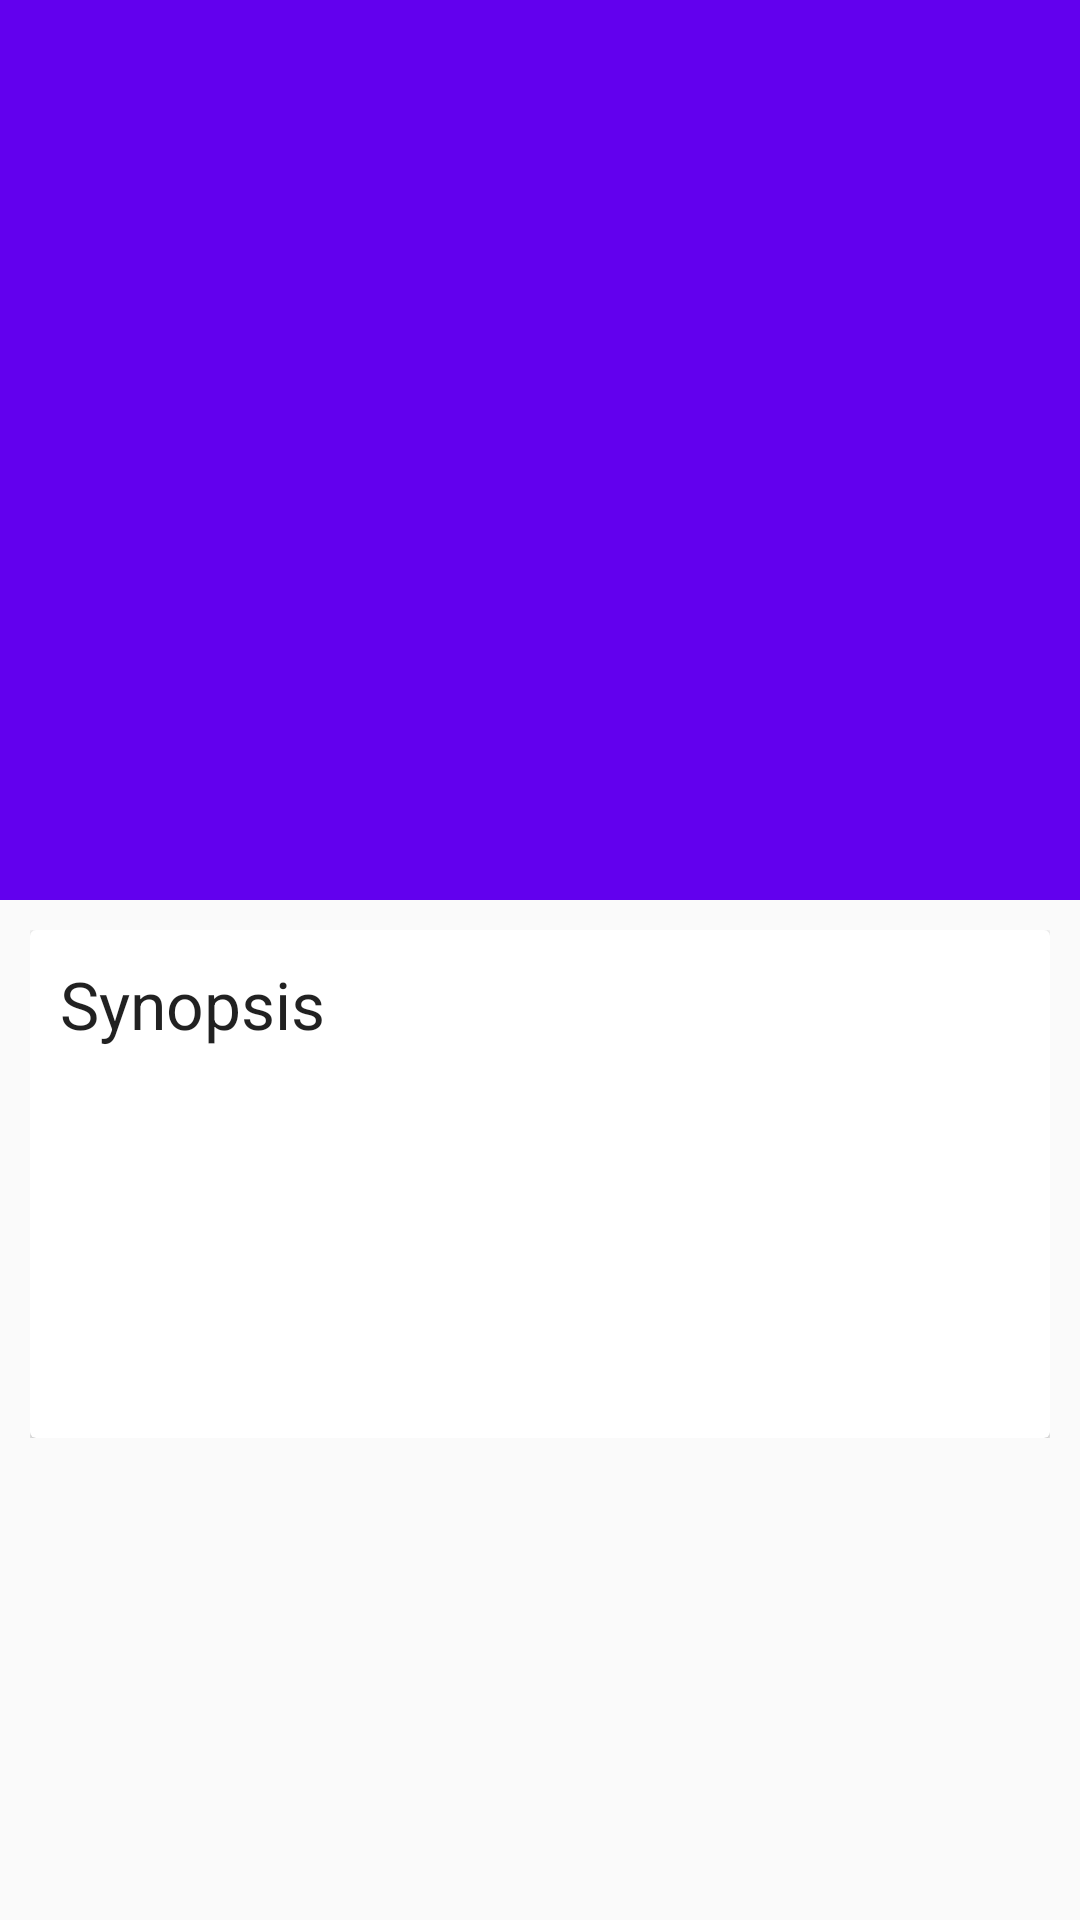

Reconstruct the res/layout file that produces this screen, plus the resources it refers to.
<!-- AndroidManifest.xml: application theme DetailTheme -->
<!-- res/layout/fragment_detail.xml -->
<android.support.design.widget.CoordinatorLayout xmlns:android="http://schemas.android.com/apk/res/android"
    xmlns:app="http://schemas.android.com/apk/res-auto"
    android:id="@+id/main_content"
    android:layout_width="match_parent"
    android:layout_height="match_parent"
    android:fitsSystemWindows="true">

    <android.support.design.widget.AppBarLayout
        android:id="@+id/appbar"
        android:layout_width="match_parent"
        android:layout_height="wrap_content"
        android:theme="@style/ThemeOverlay.AppCompat.Dark.ActionBar"
        android:fitsSystemWindows="true">

        <android.support.design.widget.CollapsingToolbarLayout
            android:id="@+id/collapsing_toolbar"
            android:layout_width="match_parent"
            android:layout_height="match_parent"
            app:layout_scrollFlags="scroll|exitUntilCollapsed"
            android:fitsSystemWindows="true"
            app:contentScrim="?attr/colorPrimary"
            app:expandedTitleTextAppearance="@style/ExpandedTextStyle"
            app:expandedTitleMarginStart="48dp"
            app:expandedTitleMarginEnd="64dp">

            <ImageView
                android:id="@+id/backdrop"
                android:layout_width="match_parent"
                android:layout_height="300dp"
                android:scaleType="centerCrop"
                android:fitsSystemWindows="true"
                android:contentDescription="@string/movie_poster"
                app:layout_collapseMode="parallax" />

            <android.support.v7.widget.Toolbar
                android:id="@+id/toolbar"
                android:layout_width="match_parent"
                android:layout_height="?attr/actionBarSize"
                app:popupTheme="@style/ThemeOverlay.AppCompat.Light"
                app:layout_collapseMode="pin" />

        </android.support.design.widget.CollapsingToolbarLayout>

    </android.support.design.widget.AppBarLayout>

    <android.support.v4.widget.NestedScrollView
        android:layout_width="match_parent"
        android:layout_height="match_parent"
        app:layout_behavior="@string/appbar_scrolling_view_behavior">

        <LinearLayout
            android:layout_width="match_parent"
            android:layout_height="match_parent"
            android:orientation="vertical"
            android:padding="10dp">

            <android.support.v7.widget.CardView
                android:layout_width="match_parent"
                android:layout_height="wrap_content">

                <LinearLayout
                    android:layout_width="match_parent"
                    android:layout_height="match_parent"
                    android:orientation="vertical"
                    android:padding="10dp">

                    <TextView
                        android:id="@+id/movie_description_header"
                        android:layout_width="wrap_content"
                        android:layout_height="wrap_content"
                        android:textAppearance="?android:textAppearanceLarge"
                        android:text="@string/movie_synopsis" />

                    <TextView
                        android:id="@+id/movie_rating"
                        android:layout_width="wrap_content"
                        android:layout_height="wrap_content"
                        android:textStyle="bold"
                        android:paddingTop="15dp" />

                    <TextView
                        android:id="@+id/vote_count"
                        android:layout_width="wrap_content"
                        android:layout_height="wrap_content"
                        android:textStyle="bold"
                        android:paddingTop="7dp" />

                    <TextView
                        android:id="@+id/movie_release_date"
                        android:layout_width="wrap_content"
                        android:layout_height="wrap_content"
                        android:textStyle="bold"
                        android:paddingTop="7dp" />

                    <TextView
                        android:id="@+id/movie_description"
                        android:layout_width="wrap_content"
                        android:layout_height="wrap_content"
                        android:textAppearance="?android:textAppearanceSmall"
                        android:paddingTop="15dp"
                        android:lineSpacingMultiplier="1.2" />
                </LinearLayout>
            </android.support.v7.widget.CardView>


        </LinearLayout>

    </android.support.v4.widget.NestedScrollView>


</android.support.design.widget.CoordinatorLayout>
<!-- resources referenced by this layout -->
<resources>
  <string name="movie_poster">Movie image</string>
  <string name="movie_synopsis">Synopsis</string>
  <style name="ExpandedTextStyle">
          <item name="android:textColor">#ffffff</item>
          <item name="android:textSize">24sp</item>
      </style>
  <style name="DetailTheme" parent="Theme.AppCompat.Light.NoActionBar">
          <item name="colorPrimary">@color/colorPrimary</item>
          <item name="colorPrimaryDark">@color/colorPrimaryDark</item>
          <item name="colorAccent">@color/colorAccent</item>
      </style>
  <!-- not gathered from this repository: default colours our renderer supplied (Android Studio template values) -->
  <color name="colorPrimary">#FF6200EE</color>
  <color name="colorPrimaryDark">#FF3700B3</color>
  <color name="colorAccent">#FF03DAC5</color>
</resources>
